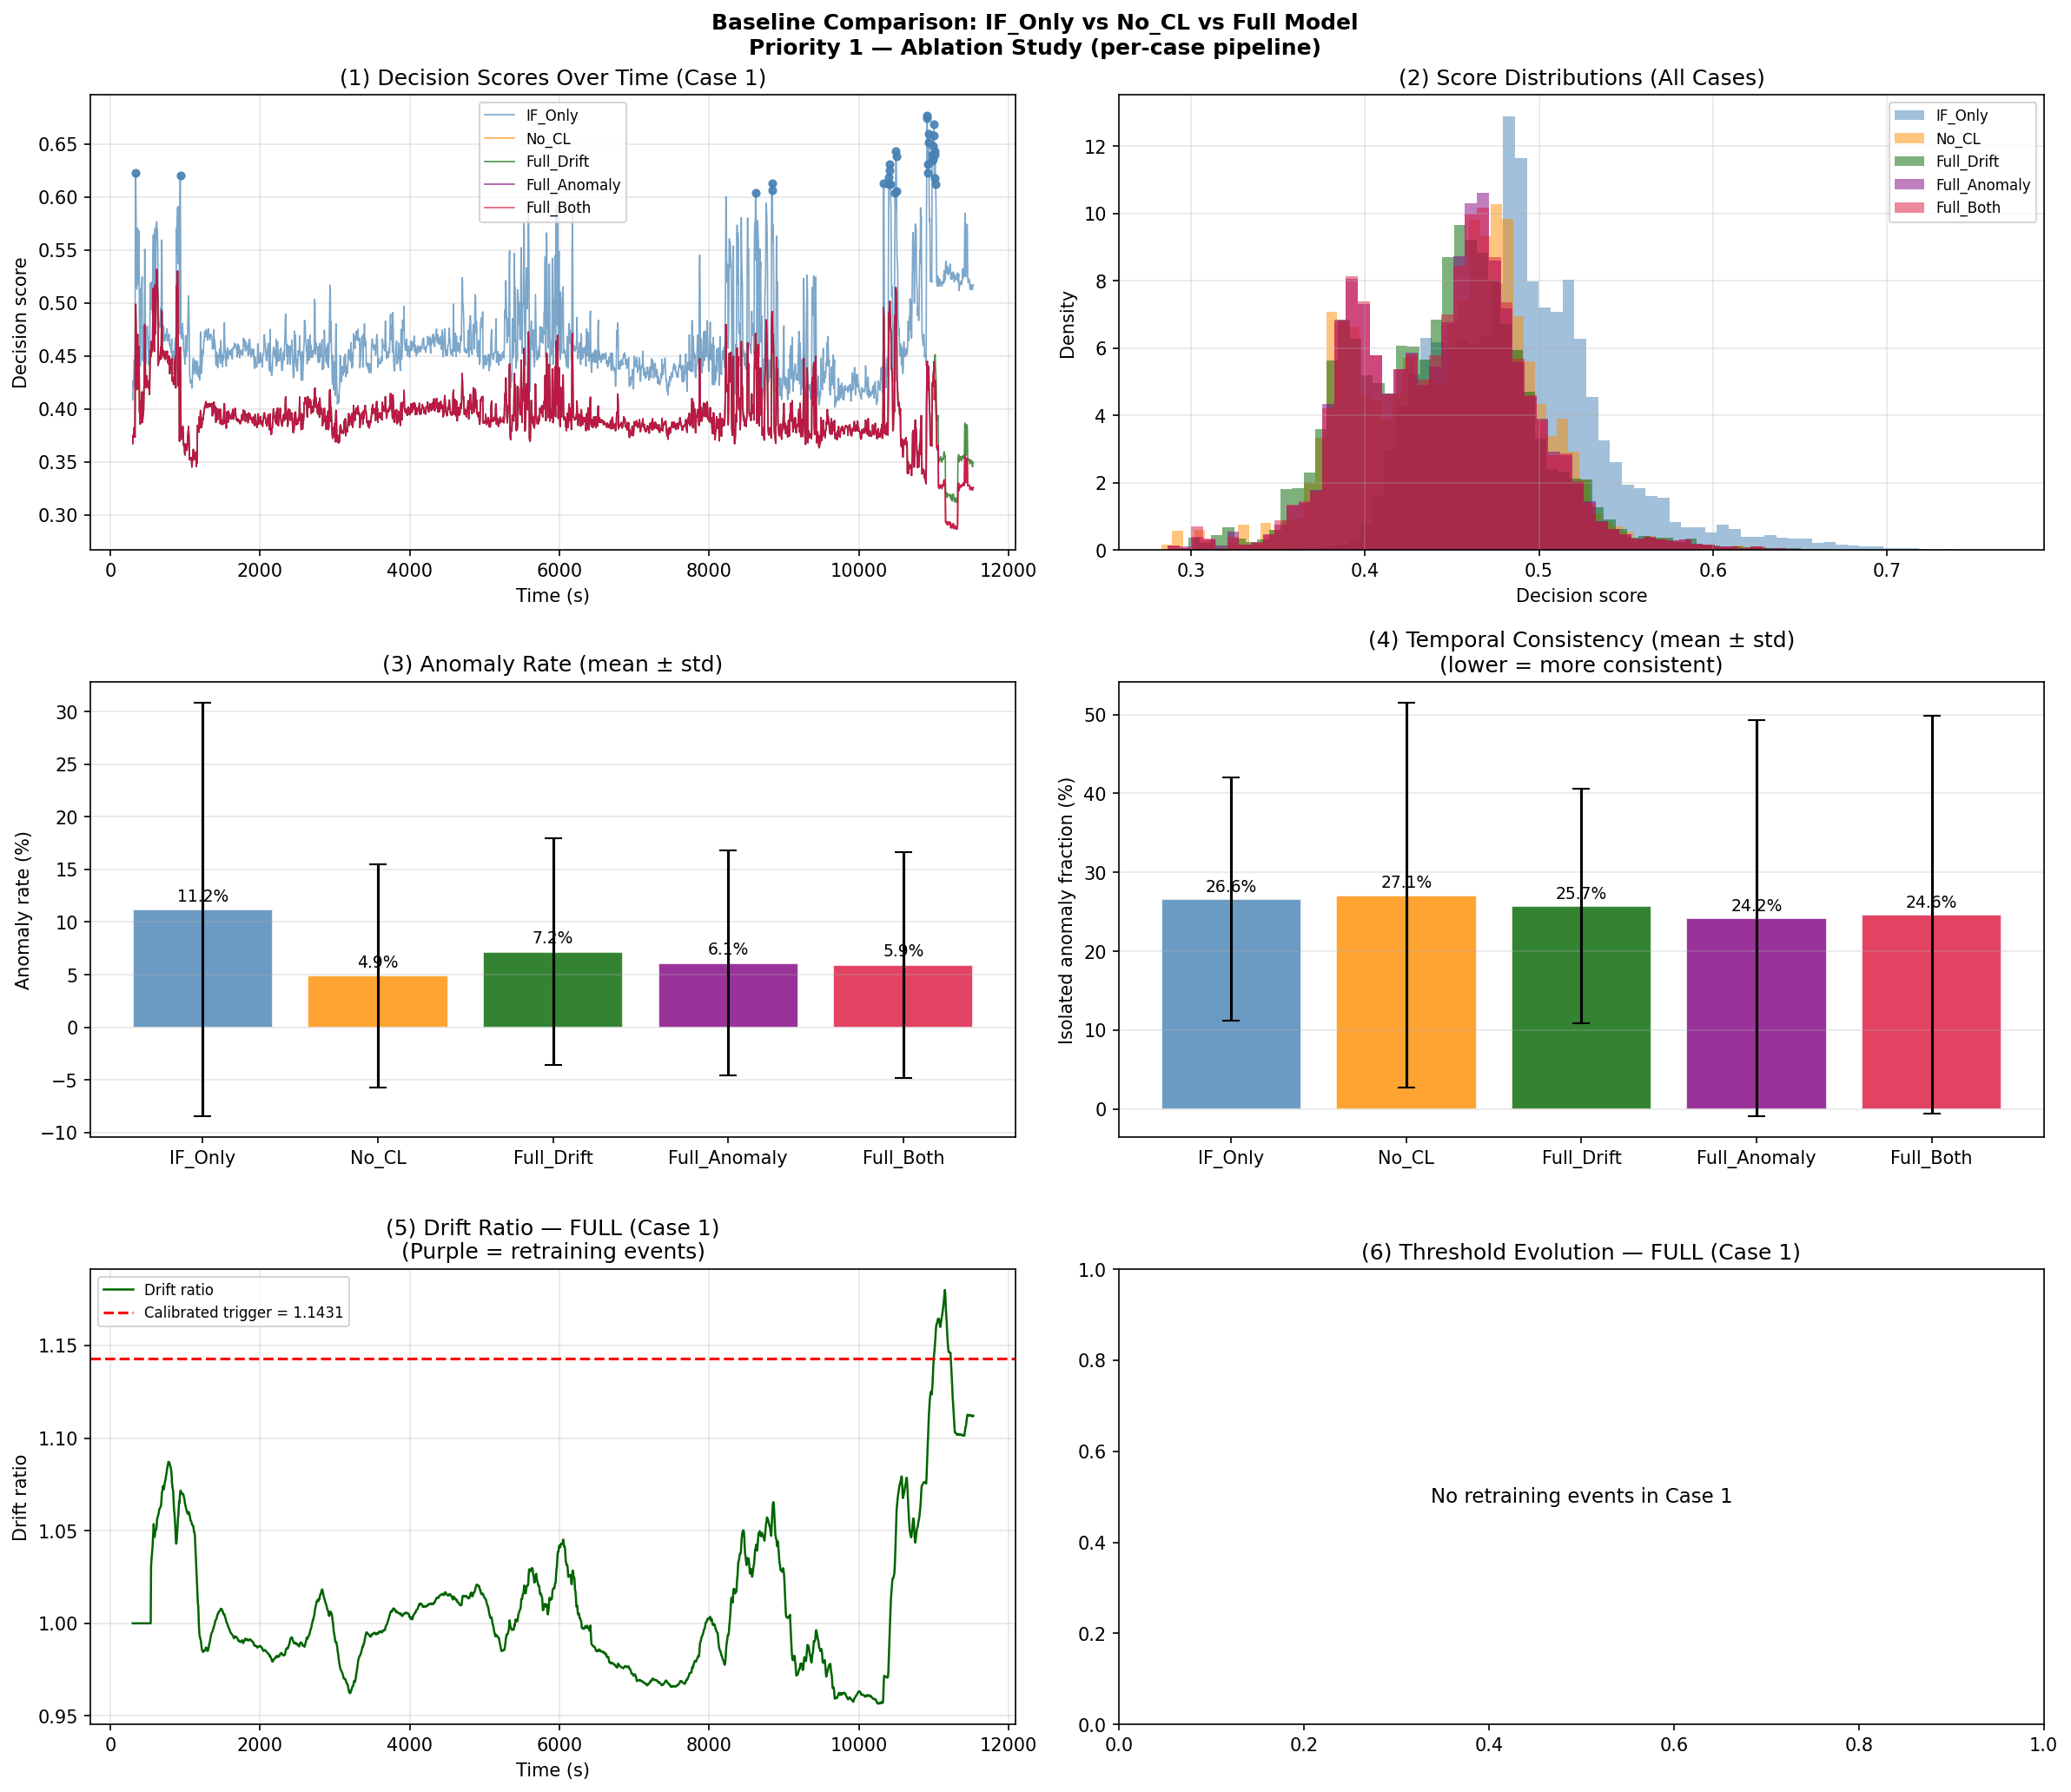

The table this chart was drawn from, first rows:
variant, n_cases, anomaly_rate_mean, anomaly_rate_std, anomaly_rate_median, anomaly_rate_q25, anomaly_rate_q75, isolated_fraction_mean, isolated_fraction_std, isolated_fraction_median, isolated_fraction_q25, isolated_fraction_q75, mean_cluster_len_mean, mean_cluster_len_std, mean_cluster_len_median, mean_cluster_len_q25, mean_cluster_len_q75, score_mean_mean, score_mean_std, score_mean_median, score_mean_q25, score_mean_q75, score_std_mean, score_std_std
IF_Only, 15, 0.1118, 0.1965, 0.04524, 0.02387, 0.06988, 0.2663, 0.1542, 0.25, 0.1393, 0.3979, 4.24, 2.191, 3.5, 3.05, 4.886, 0.4897, 0.03258, 0.4738, 0.4647, 0.5096, 0.04578, 0.01066
No_CL, 15, 0.04891, 0.1058, 0.02496, 0.01286, 0.03616, 0.2711, 0.2439, 0.2727, 0.1594, 0.3643, 3.202, 2.357, 2.733, 2.071, 3.487, 0.4511, 0.02832, 0.4531, 0.4349, 0.4662, 0.04405, 0.008947
Full_Drift, 15, 0.07177, 0.1078, 0.03806, 0.02502, 0.07787, 0.257, 0.1487, 0.2286, 0.1905, 0.3875, 4.205, 3.625, 3.222, 2.463, 4.468, 0.4477, 0.02622, 0.4504, 0.4333, 0.4614, 0.04357, 0.009218
Full_Anomaly, 15, 0.06111, 0.1068, 0.03225, 0.01769, 0.05159, 0.2419, 0.2513, 0.2188, 0.05, 0.3246, 4.15, 3.672, 3.188, 2.464, 3.982, 0.449, 0.02623, 0.4513, 0.4312, 0.4645, 0.04362, 0.008753
Full_Both, 15, 0.05932, 0.1072, 0.03225, 0.01348, 0.04201, 0.2459, 0.2522, 0.2222, 0.05, 0.3246, 4.052, 3.713, 3.188, 2.312, 3.982, 0.4488, 0.02619, 0.4504, 0.4312, 0.4643, 0.04369, 0.008366
